Labelled photos from "Data2", an image-classification folder in finn-williams/cachedetector. The possible labels are: cache, no cache.

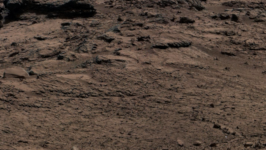
Label: no cache

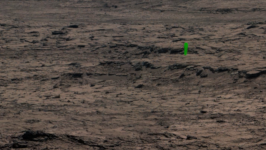
Label: cache

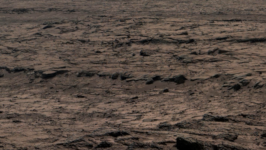
Label: no cache

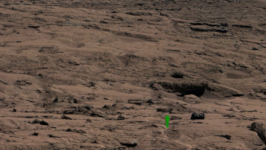
Label: cache

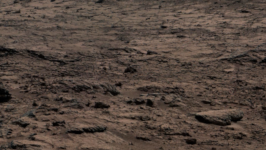
Label: no cache

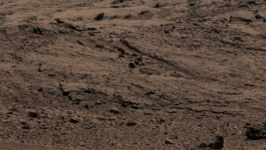
Label: no cache
